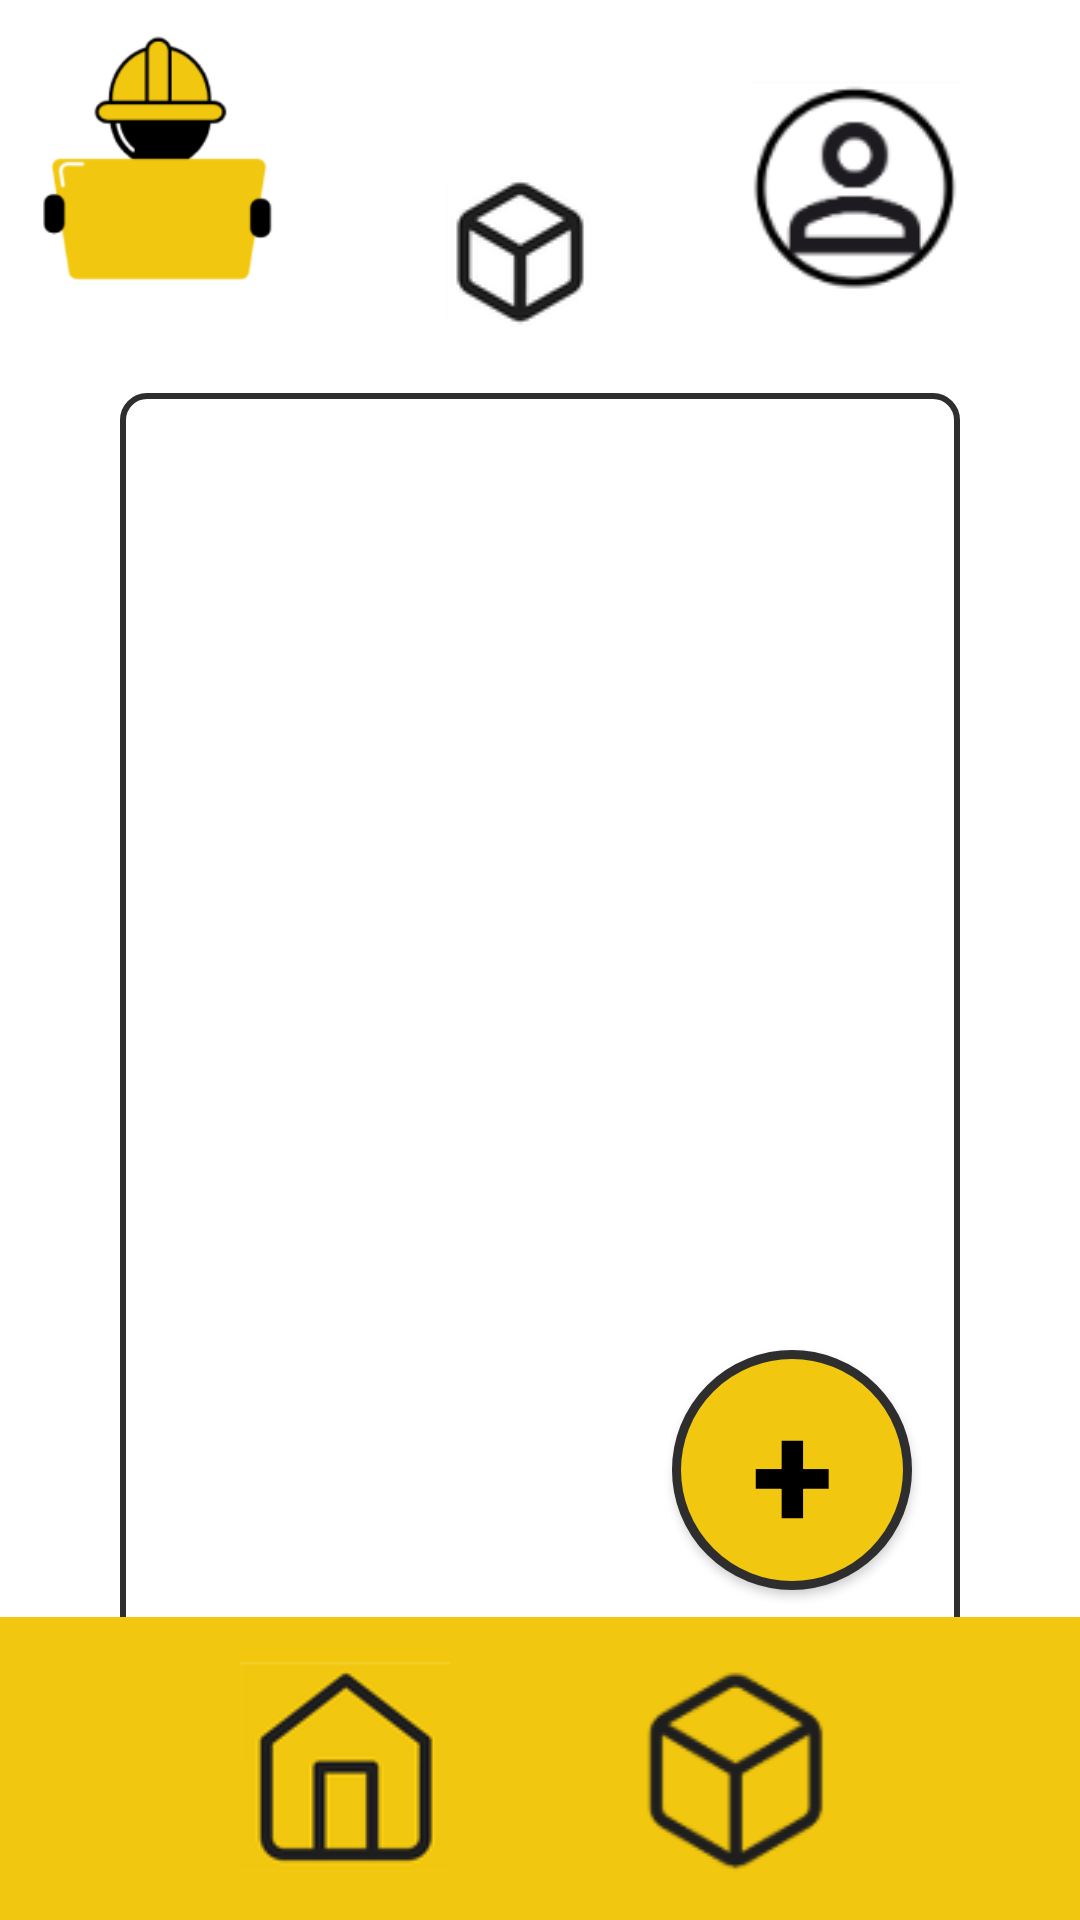

Android layout source for this screen:
<!-- AndroidManifest.xml: application theme Theme.ImplementacaoES -->
<!-- res/layout/activity_stock.xml -->
<?xml version="1.0" encoding="utf-8"?>
<androidx.constraintlayout.widget.ConstraintLayout xmlns:android="http://schemas.android.com/apk/res/android"
    xmlns:app="http://schemas.android.com/apk/res-auto"
    xmlns:tools="http://schemas.android.com/tools"
    android:id="@+id/main"
    android:background="@color/white"
    android:layout_width="match_parent"
    android:layout_height="match_parent"
    tools:context=".StockActivity">

    <ScrollView
        android:layout_width="0dp"
        android:layout_height="0dp"
        android:layout_marginStart="40dp"
        android:layout_marginTop="6dp"
        android:layout_marginEnd="40dp"
        android:layout_marginBottom="90dp"
        android:background="@drawable/black_border"
        app:layout_constraintBottom_toBottomOf="parent"
        app:layout_constraintEnd_toEndOf="parent"
        app:layout_constraintStart_toStartOf="parent"
        app:layout_constraintTop_toBottomOf="@+id/constraintLayout3">

        <LinearLayout
            android:id="@+id/container"
            android:layout_width="match_parent"
            android:layout_height="wrap_content"
            android:gravity="center_horizontal"
            android:orientation="vertical" />
    </ScrollView>

    <androidx.constraintlayout.widget.ConstraintLayout
        android:id="@+id/bottomConstraintLayout"
        android:layout_width="match_parent"
        android:layout_height="101dp"
        android:layout_alignParentBottom="true"
        android:background="@color/yellow"
        app:layout_constraintBottom_toBottomOf="parent"
        app:layout_constraintEnd_toEndOf="parent"
        app:layout_constraintStart_toStartOf="parent">


        <ImageButton
            android:id="@+id/stock"
            android:layout_width="70dp"
            android:layout_height="70dp"
            android:layout_marginEnd="80dp"
            android:background="@android:color/transparent"
            android:scaleType="fitXY"
            app:layout_constraintBottom_toBottomOf="parent"
            app:layout_constraintEnd_toEndOf="parent"
            app:layout_constraintTop_toTopOf="parent"
            app:srcCompat="@drawable/box" />

        <ImageButton
            android:id="@+id/home"
            android:layout_width="70dp"
            android:layout_height="70dp"
            android:layout_marginStart="80dp"
            android:background="@android:color/transparent"
            android:scaleType="fitXY"
            app:layout_constraintBottom_toBottomOf="parent"
            app:layout_constraintStart_toStartOf="parent"
            app:layout_constraintTop_toTopOf="parent"
            app:layout_constraintVertical_bias="0.488"
            app:srcCompat="@drawable/home" />
    </androidx.constraintlayout.widget.ConstraintLayout>

    <androidx.constraintlayout.widget.ConstraintLayout
        android:id="@+id/constraintLayout3"
        android:layout_width="0dp"
        android:layout_height="125dp"
        android:background="@android:color/transparent"
        app:layout_constraintEnd_toEndOf="parent"
        app:layout_constraintHorizontal_bias="0.0"
        app:layout_constraintStart_toStartOf="parent"
        app:layout_constraintTop_toTopOf="parent">

        <ImageView
            android:id="@+id/imageView4"
            android:layout_width="70dp"
            android:layout_height="70dp"
            android:layout_marginEnd="40dp"
            android:layout_marginBottom="28dp"
            android:src="@drawable/person"
            app:layout_constraintBottom_toBottomOf="parent"
            app:layout_constraintEnd_toEndOf="parent" />

        <ImageView
            android:id="@+id/mini"
            android:layout_width="50dp"
            android:layout_height="50dp"
            android:layout_marginBottom="16dp"
            app:layout_constraintBottom_toBottomOf="parent"
            app:layout_constraintEnd_toEndOf="@+id/imageView3"
            app:layout_constraintHorizontal_bias="0.53"
            app:layout_constraintStart_toStartOf="@id/imageView4"
            app:srcCompat="@drawable/box2" />

        <ImageView
            android:id="@+id/imageView3"
            android:layout_width="0dp"
            android:layout_height="0dp"
            app:layout_constraintDimensionRatio="1:1"
            app:layout_constraintStart_toStartOf="parent"
            app:layout_constraintTop_toTopOf="parent"
            app:layout_constraintWidth_percent="0.3"
            app:srcCompat="@drawable/logo" />

    </androidx.constraintlayout.widget.ConstraintLayout>

    <androidx.appcompat.widget.AppCompatButton
        android:id="@+id/addB"
        android:layout_width="80dp"
        android:layout_height="80dp"
        android:layout_marginBottom="9dp"
        android:background="@drawable/add_button"
        android:text="+"
        android:textColor="@color/black"
        android:textSize="50sp"
        android:textStyle="bold"
        app:layout_constraintBottom_toTopOf="@+id/bottomConstraintLayout"
        app:layout_constraintEnd_toEndOf="parent"
        app:layout_constraintHorizontal_bias="0.8"
        app:layout_constraintStart_toStartOf="parent" />

</androidx.constraintlayout.widget.ConstraintLayout>
<!-- resources referenced by this layout -->
<resources>
  <color name="black">#FF000000</color>
  <color name="white">#FFFFFFFF</color>
  <color name="yellow">#F2C70F</color>
  <!-- drawable add_button (drawable) -->
  <?xml version="1.0" encoding="utf-8"?>
  <shape xmlns:android="http://schemas.android.com/apk/res/android">
      <solid android:color="@color/yellow" />
      <corners android:radius="50dp" /> 
      <stroke android:width="3dp" android:color="#2e2e2e" />
  </shape>
  <!-- drawable black_border (drawable) -->
  <?xml version="1.0" encoding="utf-8"?>
  <shape xmlns:android="http://schemas.android.com/apk/res/android">
      <solid android:color="@android:color/transparent" />
      <corners android:radius="8dp" />
      <stroke android:width="2dp" android:color="#2e2e2e" />
  </shape>
  <!-- drawable box: png bitmap (drawable, 3472 bytes) -->
  <!-- drawable box2: png bitmap (drawable, 1511 bytes) -->
  <!-- drawable home: png bitmap (drawable, 2984 bytes) -->
  <!-- drawable logo: png bitmap (drawable, 5277 bytes) -->
  <!-- drawable person: png bitmap (drawable, 4512 bytes) -->
  <style name="Theme.ImplementacaoES" parent="Base.Theme.ImplementacaoES" />
  <style name="Base.Theme.ImplementacaoES" parent="Theme.Material3.DayNight.NoActionBar">
          
          
      </style>
</resources>
